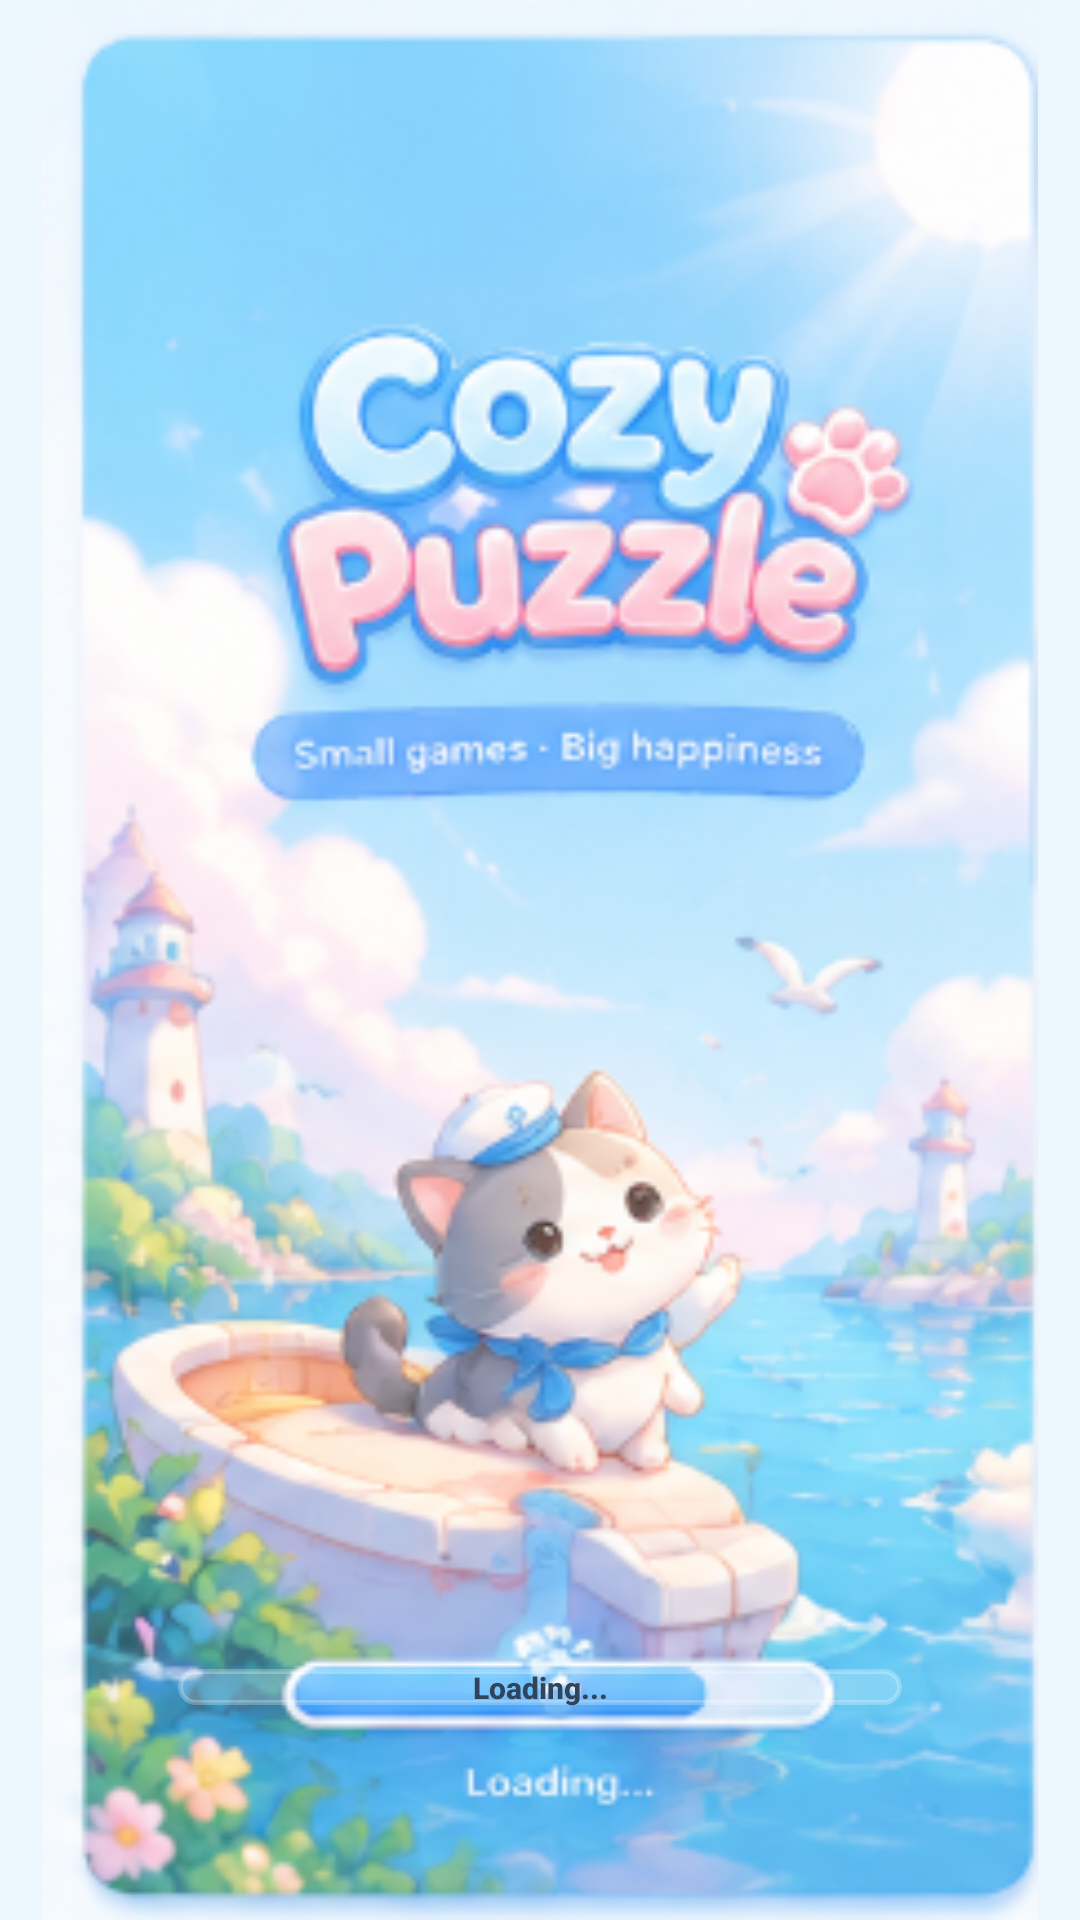

The Android layout XML behind this screen, and the referenced resources:
<!-- AndroidManifest.xml: application theme Theme.CozyPuzzle -->
<!-- res/layout/fragment_splash.xml -->
<?xml version="1.0" encoding="utf-8"?>
<androidx.constraintlayout.widget.ConstraintLayout xmlns:android="http://schemas.android.com/apk/res/android"
    xmlns:app="http://schemas.android.com/apk/res-auto"
    xmlns:tools="http://schemas.android.com/tools"
    android:layout_width="match_parent"
    android:layout_height="match_parent"
    android:background="#EDF7FE">

    
    <ImageView
        android:id="@+id/iv_splash_bg"
        android:layout_width="0dp"
        android:layout_height="0dp"
        android:contentDescription="@string/app_name"
        android:scaleType="fitCenter"
        android:src="@drawable/img_splash_bg"
        app:layout_constraintBottom_toBottomOf="parent"
        app:layout_constraintDimensionRatio="224:432"
        app:layout_constraintEnd_toEndOf="parent"
        app:layout_constraintStart_toStartOf="parent"
        app:layout_constraintTop_toTopOf="parent" />

    
    <ProgressBar
        android:id="@+id/pb_splash_progress"
        style="?android:attr/progressBarStyleHorizontal"
        android:layout_width="0dp"
        android:layout_height="12dp"
        android:max="100"
        android:progress="0"
        android:progressDrawable="@drawable/bg_splash_progress_pill"
        app:layout_constraintBottom_toBottomOf="@id/iv_splash_bg"
        app:layout_constraintEnd_toEndOf="@id/iv_splash_bg"
        app:layout_constraintStart_toStartOf="@id/iv_splash_bg"
        app:layout_constraintTop_toTopOf="@id/iv_splash_bg"
        app:layout_constraintVertical_bias="0.886"
        app:layout_constraintWidth_percent="0.67" />

    
    <TextView
        android:id="@+id/tv_splash_loading"
        android:layout_width="wrap_content"
        android:layout_height="wrap_content"
        android:fontFamily="sans-serif-medium"
        android:gravity="center"
        android:text="Loading..."
        android:textColor="#30445C"
        android:textSize="10sp"
        android:textStyle="bold"
        app:layout_constraintBottom_toBottomOf="@id/pb_splash_progress"
        app:layout_constraintEnd_toEndOf="@id/pb_splash_progress"
        app:layout_constraintStart_toStartOf="@id/pb_splash_progress"
        app:layout_constraintTop_toTopOf="@id/pb_splash_progress" />

</androidx.constraintlayout.widget.ConstraintLayout>
<!-- resources referenced by this layout -->
<resources>
  <!-- drawable bg_splash_progress_pill (drawable) -->
  <?xml version="1.0" encoding="utf-8"?>
  <layer-list xmlns:android="http://schemas.android.com/apk/res/android">
      <item android:id="@android:id/background">
          <shape android:shape="rectangle">
              <corners android:radius="14dp" />
              <solid android:color="#33FFFFFF" />
              <stroke
                  android:width="1.5dp"
                  android:color="#40FFFFFF" />
          </shape>
      </item>
      <item android:id="@android:id/progress">
          <scale
              android:scaleWidth="100%"
              android:scaleGravity="start">
              <shape android:shape="rectangle">
                  <corners android:radius="14dp" />
                  <solid android:color="#FFFFFF" />
              </shape>
          </scale>
      </item>
  </layer-list>
  <!-- drawable img_splash_bg: png bitmap (drawable, 154274 bytes) -->
  <string name="app_name">Cozy Puzzle</string>
  <style name="Theme.CozyPuzzle" parent="Base.Theme.CozyPuzzle" />
  <style name="Base.Theme.CozyPuzzle" parent="Theme.Material3.DayNight.NoActionBar">
          <item name="colorPrimary">@color/cozy_pastel_blue</item>
          <item name="colorOnPrimary">@color/white</item>
          <item name="colorPrimaryContainer">@color/cozy_pastel_blue_container</item>
          <item name="colorOnPrimaryContainer">@color/cozy_navy_text</item>
          <item name="colorSecondary">@color/cozy_pastel_pink</item>
          <item name="colorOnSecondary">@color/white</item>
          <item name="colorSecondaryContainer">@color/cozy_pastel_pink_light</item>
          <item name="colorOnSecondaryContainer">@color/cozy_pastel_pink_dark</item>
          <item name="colorSurface">@color/white</item>
          <item name="colorOnSurface">@color/cozy_navy_text</item>
          <item name="android:colorBackground">@color/cozy_bg_screen</item>
      </style>
  <color name="cozy_pastel_blue">#FF83D4F7</color>
  <color name="white">#FFFFFFFF</color>
  <color name="cozy_pastel_blue_container">#FFEAF6FD</color>
  <color name="cozy_navy_text">#FF1E3A5F</color>
  <color name="cozy_pastel_pink">#FFFFB6D2</color>
  <color name="cozy_pastel_pink_light">#FFFFE8F0</color>
  <color name="cozy_pastel_pink_dark">#FFF06292</color>
  <color name="cozy_bg_screen">#FFF5FAFF</color>
</resources>
